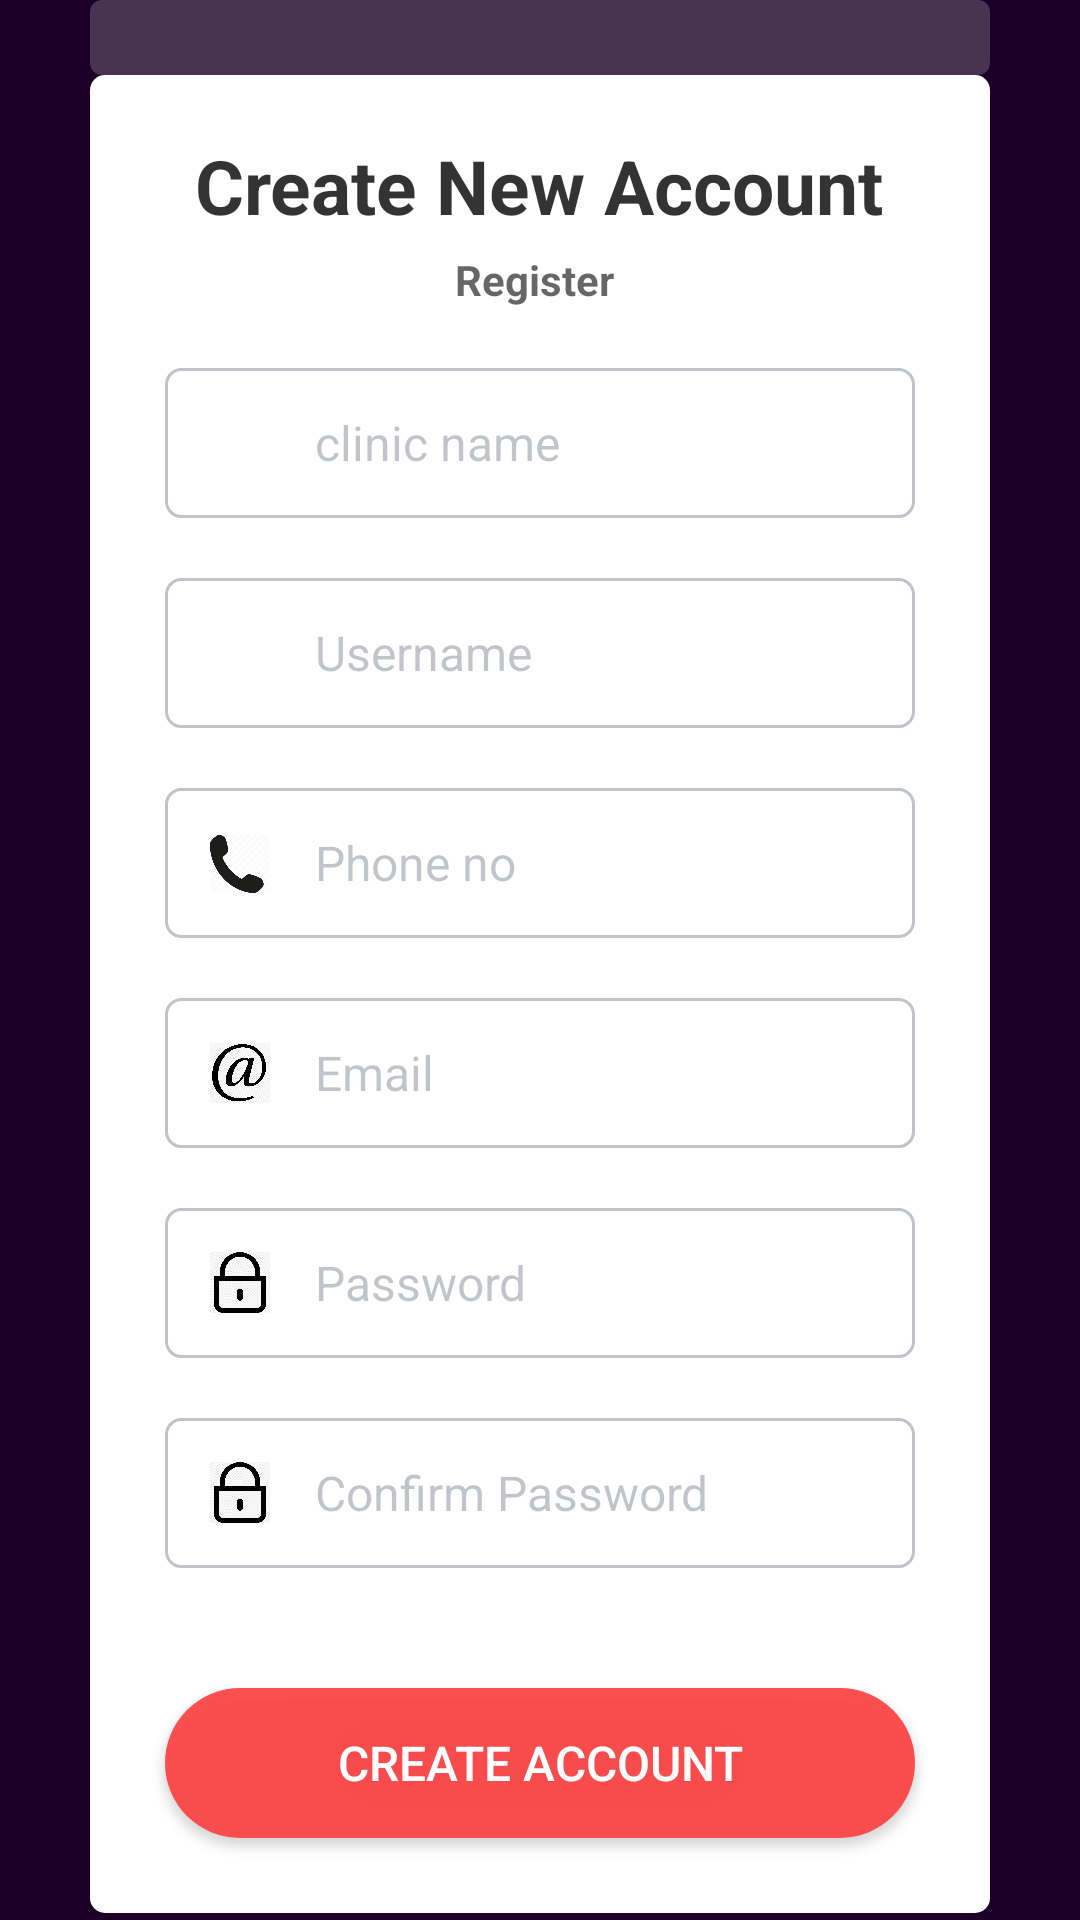

Reconstruct the res/layout file that produces this screen, plus the resources it refers to.
<!-- AndroidManifest.xml: application theme Theme.PatientId_2 -->
<!-- res/layout/activity_sign_up.xml -->
<?xml version="1.0" encoding="utf-8"?>
<RelativeLayout xmlns:android="http://schemas.android.com/apk/res/android"
    xmlns:app="http://schemas.android.com/apk/res-auto"
    xmlns:tools="http://schemas.android.com/tools"
    android:layout_width="match_parent"
    android:layout_height="match_parent"
    android:background="#1c0028"
    tools:context=".Sign_Up">


    <LinearLayout
        android:layout_width="match_parent"
        android:layout_height="wrap_content"
        android:layout_centerInParent="true"
        android:layout_marginStart="20dp"
        android:orientation="vertical">

        <ImageView
            android:layout_width="match_parent"
            android:layout_height="25dp"
            android:layout_marginHorizontal="20dp"
            android:src="@drawable/sb1"></ImageView>

        <LinearLayout
            android:layout_width="match_parent"
            android:layout_height="wrap_content"
            android:layout_marginHorizontal="20dp"
            android:layout_marginTop="0dp"
            android:background="@drawable/sb2"
            android:orientation="vertical"
            android:padding="10dp">

            <TextView
                android:layout_width="wrap_content"
                android:layout_height="wrap_content"
                android:layout_gravity="center"
                android:layout_marginTop="10dp"
                android:text="Create New Account"
                android:textColor="#CC000000"
                android:textSize="25dp"
                android:textStyle="bold"></TextView>

            <TextView
                android:layout_width="wrap_content"
                android:layout_height="wrap_content"
                android:layout_gravity="center"
                android:layout_marginTop="5dp"
                android:text="Register "
                android:textColor="#99000000"
                android:textStyle="bold"></TextView>


            <LinearLayout
                android:layout_width="match_parent"
                android:layout_height="50dp"
                android:layout_marginStart="15dp"
                android:layout_marginTop="20dp"
                android:layout_marginEnd="15dp"
                android:background="@drawable/sb3"
                android:gravity="center"
                android:orientation="horizontal">

                <ImageView
                    android:layout_width="20dp"
                    android:layout_height="wrap_content"
                    android:layout_marginStart="15dp"
                    android:adjustViewBounds="true"
                    android:src="@drawable/img"></ImageView>

                <EditText
                    android:layout_width="match_parent"
                    android:id="@+id/clinicname"
                    android:layout_height="match_parent"
                    android:background="@android:color/transparent"
                    android:hint="clinic name"
                    android:inputType="text"
                    android:maxLines="1"
                    android:paddingStart="15dp"
                    android:textColor="@color/black"
                    android:textColorHint="@color/pri_light"
                    android:textSize="16sp"></EditText>


            </LinearLayout>

            <LinearLayout
                android:layout_width="match_parent"
                android:layout_height="50dp"
                android:layout_marginStart="15dp"
                android:layout_marginTop="20dp"
                android:layout_marginEnd="15dp"
                android:background="@drawable/sb3"
                android:gravity="center"
                android:orientation="horizontal">

                <ImageView
                    android:layout_width="20dp"
                    android:layout_height="wrap_content"
                    android:layout_marginStart="15dp"
                    android:adjustViewBounds="true"
                    android:src="@drawable/img"></ImageView>

                <EditText
                    android:layout_width="match_parent"
                    android:id="@+id/Uname"
                    android:layout_height="match_parent"
                    android:background="@android:color/transparent"
                    android:hint="Username"
                    android:inputType="text"
                    android:maxLines="1"
                    android:paddingStart="15dp"
                    android:textColor="@color/black"
                    android:textColorHint="@color/pri_light"
                    android:textSize="16sp"></EditText>


            </LinearLayout>

            <LinearLayout
                android:layout_width="match_parent"
                android:layout_height="50dp"
                android:layout_marginStart="15dp"
                android:layout_marginTop="20dp"
                android:layout_marginEnd="15dp"
                android:background="@drawable/sb3"
                android:gravity="center"
                android:orientation="horizontal">

                <ImageView
                    android:layout_width="20dp"
                    android:layout_height="wrap_content"
                    android:layout_marginStart="15dp"
                    android:adjustViewBounds="true"
                    android:src="@drawable/img_3"></ImageView>

                <EditText
                    android:layout_width="match_parent"
                    android:layout_height="match_parent"
                    android:background="@android:color/transparent"
                    android:hint="Phone no"
                    android:id="@+id/phone"
                    android:inputType="phone"
                    android:maxLines="1"
                    android:maxLength="10"
                    android:paddingStart="15dp"
                    android:textColor="@color/black"
                    android:textColorHint="@color/pri_light"
                    android:textSize="16sp"></EditText>


            </LinearLayout>


            <LinearLayout
                android:layout_width="match_parent"
                android:layout_height="50dp"
                android:layout_marginStart="15dp"
                android:layout_marginTop="20dp"
                android:layout_marginEnd="15dp"
                android:background="@drawable/sb3"
                android:gravity="center"
                android:orientation="horizontal">

                <ImageView
                    android:layout_width="20dp"
                    android:layout_height="wrap_content"
                    android:layout_marginStart="15dp"
                    android:adjustViewBounds="true"
                    android:src="@drawable/img_2"></ImageView>

                <EditText
                    android:layout_width="match_parent"
                    android:layout_height="match_parent"
                    android:background="@android:color/transparent"
                    android:hint="Email"
                    android:id="@+id/email"
                    android:inputType="textEmailAddress"
                    android:maxLines="1"
                    android:paddingStart="15dp"
                    android:textColor="@color/black"
                    android:textColorHint="@color/pri_light"
                    android:textSize="16sp"></EditText>


            </LinearLayout>

            <LinearLayout
                android:layout_width="match_parent"
                android:layout_height="50dp"
                android:layout_marginStart="15dp"
                android:layout_marginTop="20dp"
                android:layout_marginEnd="15dp"
                android:background="@drawable/sb3"
                android:gravity="center"
                android:orientation="horizontal">

                <ImageView
                    android:layout_width="20dp"
                    android:layout_height="wrap_content"
                    android:layout_marginStart="15dp"
                    android:adjustViewBounds="true"
                    android:src="@drawable/img_1"></ImageView>

                <EditText
                    android:layout_width="match_parent"
                    android:layout_height="match_parent"
                    android:background="@android:color/transparent"
                    android:hint="Password"
                    android:inputType="textPassword"
                    android:maxLines="1"
                    android:id="@+id/password"
                    android:paddingStart="15dp"
                    android:textColor="@color/black"
                    android:textColorHint="@color/pri_light"
                    android:textSize="16sp"></EditText>


            </LinearLayout>

            <LinearLayout
                android:layout_width="match_parent"
                android:layout_height="50dp"
                android:layout_marginStart="15dp"
                android:layout_marginTop="20dp"
                android:layout_marginEnd="15dp"
                android:background="@drawable/sb3"
                android:gravity="center"
                android:orientation="horizontal">

                <ImageView
                    android:layout_width="20dp"
                    android:layout_height="wrap_content"
                    android:layout_marginStart="15dp"
                    android:adjustViewBounds="true"
                    android:src="@drawable/img_1"></ImageView>

                <EditText
                    android:layout_width="match_parent"
                    android:layout_height="match_parent"
                    android:background="@android:color/transparent"
                    android:hint="Confirm Password"
                    android:inputType="textPassword"
                    android:maxLines="1"
                    android:paddingStart="15dp"
                    android:textColor="@color/black"
                    android:id="@+id/CPassword"
                    android:textColorHint="@color/pri_light"
                    android:textSize="16sp"></EditText>


            </LinearLayout>


            <androidx.appcompat.widget.AppCompatButton
                android:layout_width="match_parent"
                android:layout_height="50dp"
                android:id="@+id/createAc"
                android:layout_marginStart="15dp"
                android:layout_marginTop="40dp"
                android:layout_marginEnd="15dp"
                android:layout_marginBottom="15dp"
                android:background="@drawable/sb4"
                android:text="Create Account"
                android:onClick="CreateAccount"
                android:textColor="#FFFFFF"
                android:textSize="16dp"></androidx.appcompat.widget.AppCompatButton>


        </LinearLayout>

        <LinearLayout
            android:layout_width="wrap_content"
            android:layout_height="wrap_content"
            android:layout_gravity="center"
            android:layout_marginTop="20dp"
            android:orientation="horizontal">

            <TextView
                android:layout_width="wrap_content"
                android:layout_height="wrap_content"
                android:text="Already have an account?"
                android:textColor="#FFFFFF"></TextView>

            <TextView
                android:id="@+id/login_in"
                android:layout_width="wrap_content"
                android:layout_height="wrap_content"
                android:layout_marginStart="5dp"
                android:text="Login Here"
                android:textColor="@color/theme_sec"
                android:textSize="16dp"
                android:textStyle="bold"></TextView>
        </LinearLayout>

    </LinearLayout>


</RelativeLayout>
<!-- resources referenced by this layout -->
<resources>
  <color name="black">#FF000000</color>
  <color name="pri_light">#4D313C50</color>
  <color name="theme_sec">#FD3E3F</color>
  <!-- drawable img_1: png bitmap (drawable, 53939 bytes) -->
  <!-- drawable img_2: png bitmap (drawable, 144455 bytes) -->
  <!-- drawable img_3: png bitmap (drawable, 23610 bytes) -->
  <!-- drawable sb1 (drawable) -->
  <?xml version="1.0" encoding="utf-8"?>
  
  <shape xmlns:android="http://schemas.android.com/apk/res/android"
      android:shape="rectangle">
  
     <solid android:color="#33FFFFFF"></solid>
      <corners android:radius="4dp"></corners>
  
  </shape>
  <!-- drawable sb2 (drawable) -->
  <?xml version="1.0" encoding="utf-8"?>
  
  <shape xmlns:android="http://schemas.android.com/apk/res/android"
      android:shape="rectangle">
      <corners android:radius="5dp"></corners>
      <solid android:color="#FFFFFF"></solid>
  
  </shape>
  <!-- drawable sb3 (drawable) -->
  <?xml version="1.0" encoding="utf-8"?>
  
  <shape xmlns:android="http://schemas.android.com/apk/res/android"
      android:shape="rectangle">
  
      <solid android:color="@android:color/transparent"></solid>
      <stroke android:color="@color/pri_light"
          android:width="1dp"></stroke>
      <corners android:radius="5dp"></corners>
  
  
  </shape>
  <!-- drawable sb4 (drawable) -->
  <?xml version="1.0" encoding="utf-8"?>
  
  <shape xmlns:android="http://schemas.android.com/apk/res/android"
      android:shape="rectangle">
  
      <solid android:color="#E6FD3E3F"></solid>
      <corners android:radius="1000dp"></corners>
  
  </shape>
  <style name="Theme.PatientId_2" parent="Theme.MaterialComponents.DayNight.NoActionBar">
          
          <item name="colorPrimary">@color/purple_500</item>
          <item name="colorPrimaryVariant">@color/purple_700</item>
          <item name="colorOnPrimary">@color/white</item>
          
          <item name="colorSecondary">@color/teal_200</item>
          <item name="colorSecondaryVariant">@color/teal_700</item>
          <item name="colorOnSecondary">@color/black</item>
          
          <item name="android:statusBarColor">?attr/colorPrimaryVariant</item>
          
      </style>
  <color name="purple_500">#FF6200EE</color>
  <color name="purple_700">#FF3700B3</color>
  <color name="white">#FFFFFFFF</color>
  <color name="teal_200">#FF03DAC5</color>
  <color name="teal_700">#FF018786</color>
</resources>
